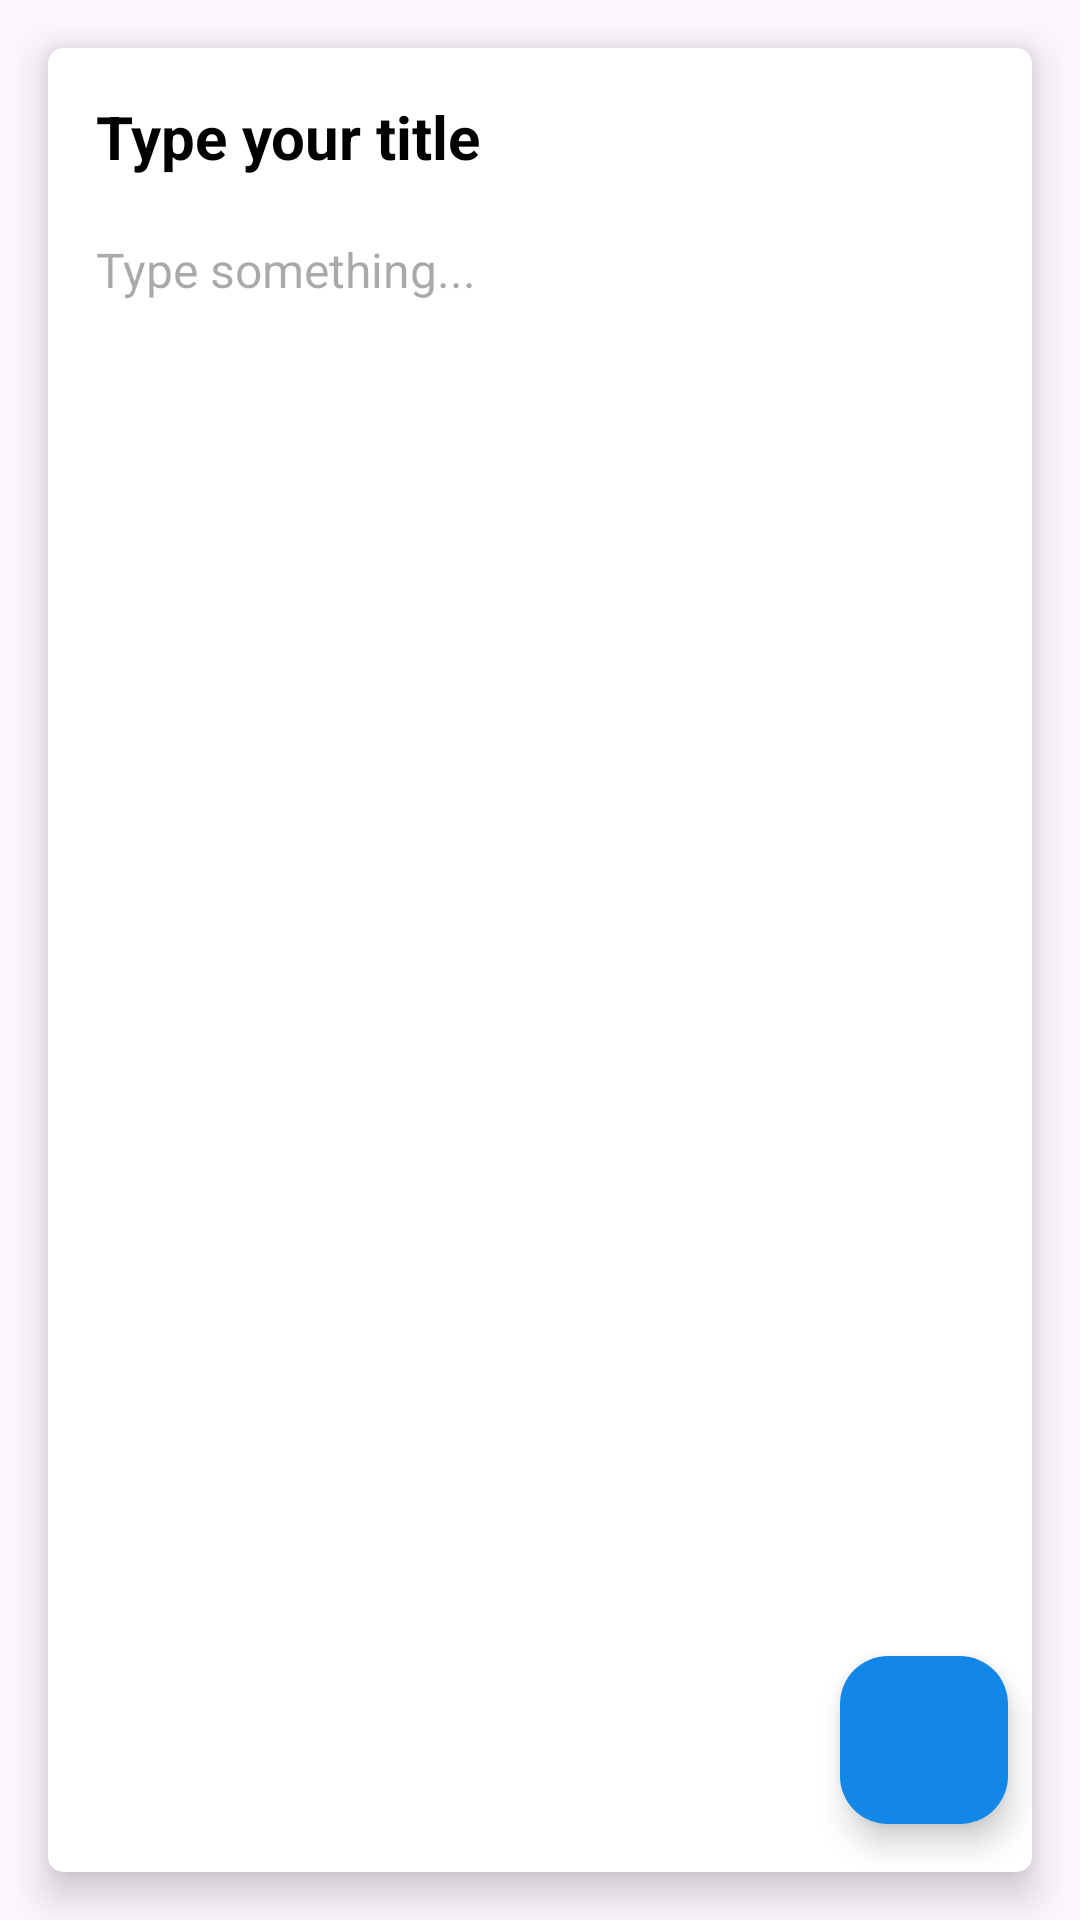

Reconstruct the res/layout file that produces this screen, plus the resources it refers to.
<!-- AndroidManifest.xml: application theme Theme.MemoRise -->
<!-- res/layout/fragment_edit_note.xml -->
<?xml version="1.0" encoding="utf-8"?>
<androidx.constraintlayout.widget.ConstraintLayout xmlns:android="http://schemas.android.com/apk/res/android"
    xmlns:app="http://schemas.android.com/apk/res-auto"
    xmlns:tools="http://schemas.android.com/tools"
    android:layout_width="match_parent"
    android:layout_height="match_parent"
    tools:context=".fragments.EditNoteFragment">

    <LinearLayout
        android:layout_width="match_parent"
        android:layout_height="match_parent"
        android:orientation="vertical">

        <androidx.cardview.widget.CardView
            android:layout_width="match_parent"
            android:layout_height="match_parent"
            android:layout_margin="16dp"
            android:background="@color/white"
            app:cardCornerRadius="5dp"
            app:cardElevation="8dp">

            <LinearLayout
                android:layout_width="match_parent"
                android:layout_height="match_parent"
                android:orientation="vertical"
                android:padding="16dp">

                <EditText
                    android:id="@+id/etNoteTitleUpdate"
                    android:layout_width="match_parent"
                    android:layout_height="wrap_content"
                    android:background="@android:color/transparent"
                    android:ems="10"
                    android:hint="Type your title"
                    android:inputType="text"
                    android:textColor="@color/black"
                    android:textColorHint="@color/black"
                    android:textSize="20sp"
                    android:textStyle="bold" />

                <EditText
                    android:id="@+id/etNoteBodyUpdate"
                    android:layout_width="match_parent"
                    android:layout_height="match_parent"
                    android:layout_marginTop="20dp"
                    android:background="@android:color/transparent"
                    android:ems="10"
                    android:gravity="start|top"
                    android:hint="Type something..."
                    android:inputType="textMultiLine"
                    android:textColor="@color/black"
                    android:textSize="16sp" />

            </LinearLayout>

        </androidx.cardview.widget.CardView>
    </LinearLayout>

    <com.google.android.material.floatingactionbutton.FloatingActionButton
        android:id="@+id/fab_done"
        android:layout_width="wrap_content"
        android:layout_height="wrap_content"
        android:layout_marginEnd="24dp"
        android:layout_marginBottom="32dp"
        android:clickable="true"
        app:borderWidth="0dp"
        android:backgroundTint="#1387E8"
        android:tintMode="@color/white"
        android:src="@drawable/baseline_save_24"
        app:layout_constraintBottom_toBottomOf="parent"
        app:layout_constraintEnd_toEndOf="parent"
        />

</androidx.constraintlayout.widget.ConstraintLayout>
<!-- resources referenced by this layout -->
<resources>
  <style name="Theme.MemoRise" parent="Base.Theme.MemoRise" />
  <style name="Base.Theme.MemoRise" parent="Theme.Material3.DayNight.NoActionBar">
          
          
      </style>
  <!-- not gathered from this repository: default colours our renderer supplied (Android Studio template values) -->
  <color name="black">#FF000000</color>
  <color name="white">#FFFFFFFF</color>
</resources>
